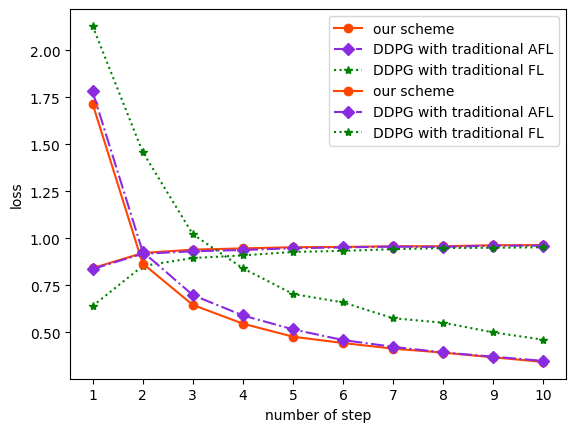

The script that saved this image:
import numpy as np
# AFL_weight vs AFL : acc对比
# -*- coding: utf-8 -*-
import matplotlib.pyplot as plt

names = ['1', '2', '3', '4', '5', '6', '7','8','9','10']
x = range(len(names))
# x = range(,10)
plt.rcParams['font.sans-serif'] = ['SimHei']  # 显示汉字


y_14 = [0.8412, 0.9219, 0.9398, 0.9465, 0.9528, 0.9543, 0.9578, 0.9579, 0.9634, 0.9642]  # AFL_weight
y_24 = [0.8369, 0.9178, 0.9311, 0.9379, 0.9475, 0.9518, 0.9558, 0.9545, 0.9612, 0.9608]  # AFL
y_34 = [0.6397, 0.8527, 0.8952, 0.9092, 0.9276, 0.9333, 0.9424, 0.9480, 0.9501, 0.9525]  # FL
# plt.plot(x, y_14, color='orangered', marker='o', linestyle='-', label='本文方案')
# plt.plot(x, y_24, color='blueviolet', marker='D', linestyle='-.', label='DDPG选择节点下的传统异步联邦方案')
# plt.plot(x, y_34, color='green', marker='*', linestyle=':', label='DDPG选择节点下的传统联邦方案')

plt.plot(x, y_14, color='orangered', marker='o', linestyle='-', label='our scheme')
plt.plot(x, y_24, color='blueviolet', marker='D', linestyle='-.', label='DDPG with traditional AFL')
plt.plot(x, y_34, color='green', marker='*', linestyle=':', label='DDPG with traditional FL')

plt.legend()  # 显示图例
# plt.xticks(x, names, rotation=45)
# plt.xticks(x, names)
plt.xticks(x, names)
# plt.xlabel("步数")  # X轴标签
# plt.ylabel("精度")  # Y轴标签

plt.xlabel("number of step")  # X轴标签
plt.ylabel("accuracy")  # Y轴标签

plt.show()



y_1 = [1.7168, 0.8660, 0.6458, 0.5460, 0.4765, 0.4429, 0.4130, 0.3918, 0.3667, 0.3423]  # AFL_weight
y_2 = [1.7817, 0.9289, 0.6980, 0.5896, 0.5155, 0.4586, 0.4225, 0.3927, 0.3701, 0.3477] # AFL
y_3 = [2.1304, 1.4598, 1.0218, 0.8407, 0.7039, 0.6588, 0.5748, 0.5509, 0.4993, 0.4604]  # FL
# plt.plot(x, y_1, color='orangered', marker='o', linestyle='-', label='本文方案')
# plt.plot(x, y_2, color='blueviolet', marker='D', linestyle='-.', label='DDPG选择节点下的传统异步联邦方案')
# plt.plot(x, y_3, color='green', marker='*', linestyle=':', label='DDPG选择节点下的传统联邦方案')
plt.plot(x, y_1, color='orangered', marker='o', linestyle='-', label='our scheme')
plt.plot(x, y_2, color='blueviolet', marker='D', linestyle='-.', label='DDPG with traditional AFL')
plt.plot(x, y_3, color='green', marker='*', linestyle=':', label='DDPG with traditional FL')
plt.legend()  # 显示图例
# plt.xticks(x, names, rotation=45)
# plt.xticks(x, names)
plt.xticks(x, names)
# plt.xlabel("步数")  # X轴标签
# plt.ylabel("损失")  # Y轴标签
plt.xlabel("number of step")  # X轴标签
plt.ylabel("loss")  # Y轴标签
plt.show()

# AFL_weight:
a1 = [1.7155, 0.9080, 0.6600, 0.5726, 0.4756, 0.4530, 0.4235, 0.3848, 0.3684, 0.3580]
a2 = [1.7124, 0.8774, 0.6427, 0.5610, 0.4747, 0.4420, 0.4306, 0.3693, 0.3598, 0.3386]
a3 = [1.7046, 0.8309, 0.6545, 0.5375, 0.4851, 0.4549, 0.3981, 0.4048, 0.3927, 0.3492]
a4 = [1.7336, 0.8897, 0.6404, 0.5396, 0.4697, 0.4320, 0.4105, 0.4013, 0.3478, 0.3392]
a5 = [1.8173, 0.9249, 0.6644, 0.5392, 0.4774, 0.4334, 0.4031, 0.3860, 0.3649, 0.3534]
a = np.array(a1)+np.array(a2)+np.array(a3)+np.array(a4)+np.array(a5)

# weight_less:
b1 = [1.6929, 0.8737, 0.6890, 0.5863, 0.5103, 0.4590, 0.4026, 0.3870, 0.3587, 0.3331]
b2 = [1.6848, 0.9131, 0.6761, 0.5857, 0.4957, 0.4603, 0.4266, 0.3930, 0.3744, 0.3453]
b3 = [1.8576, 0.9638, 0.7457, 0.6215, 0.5473, 0.4919, 0.4502, 0.4235, 0.3906, 0.3875]
b4 = [1.8291, 0.9362, 0.6836, 0.5649, 0.4872, 0.4216, 0.4048, 0.3796, 0.3551, 0.3342]
b5 = [1.8445, 0.9580, 0.6959, 0.5897, 0.5371, 0.4603, 0.4285, 0.3806, 0.3720, 0.3387]

b = np.array(b1)+np.array(b2)+np.array(b3)+np.array(b4)+np.array(b5)


